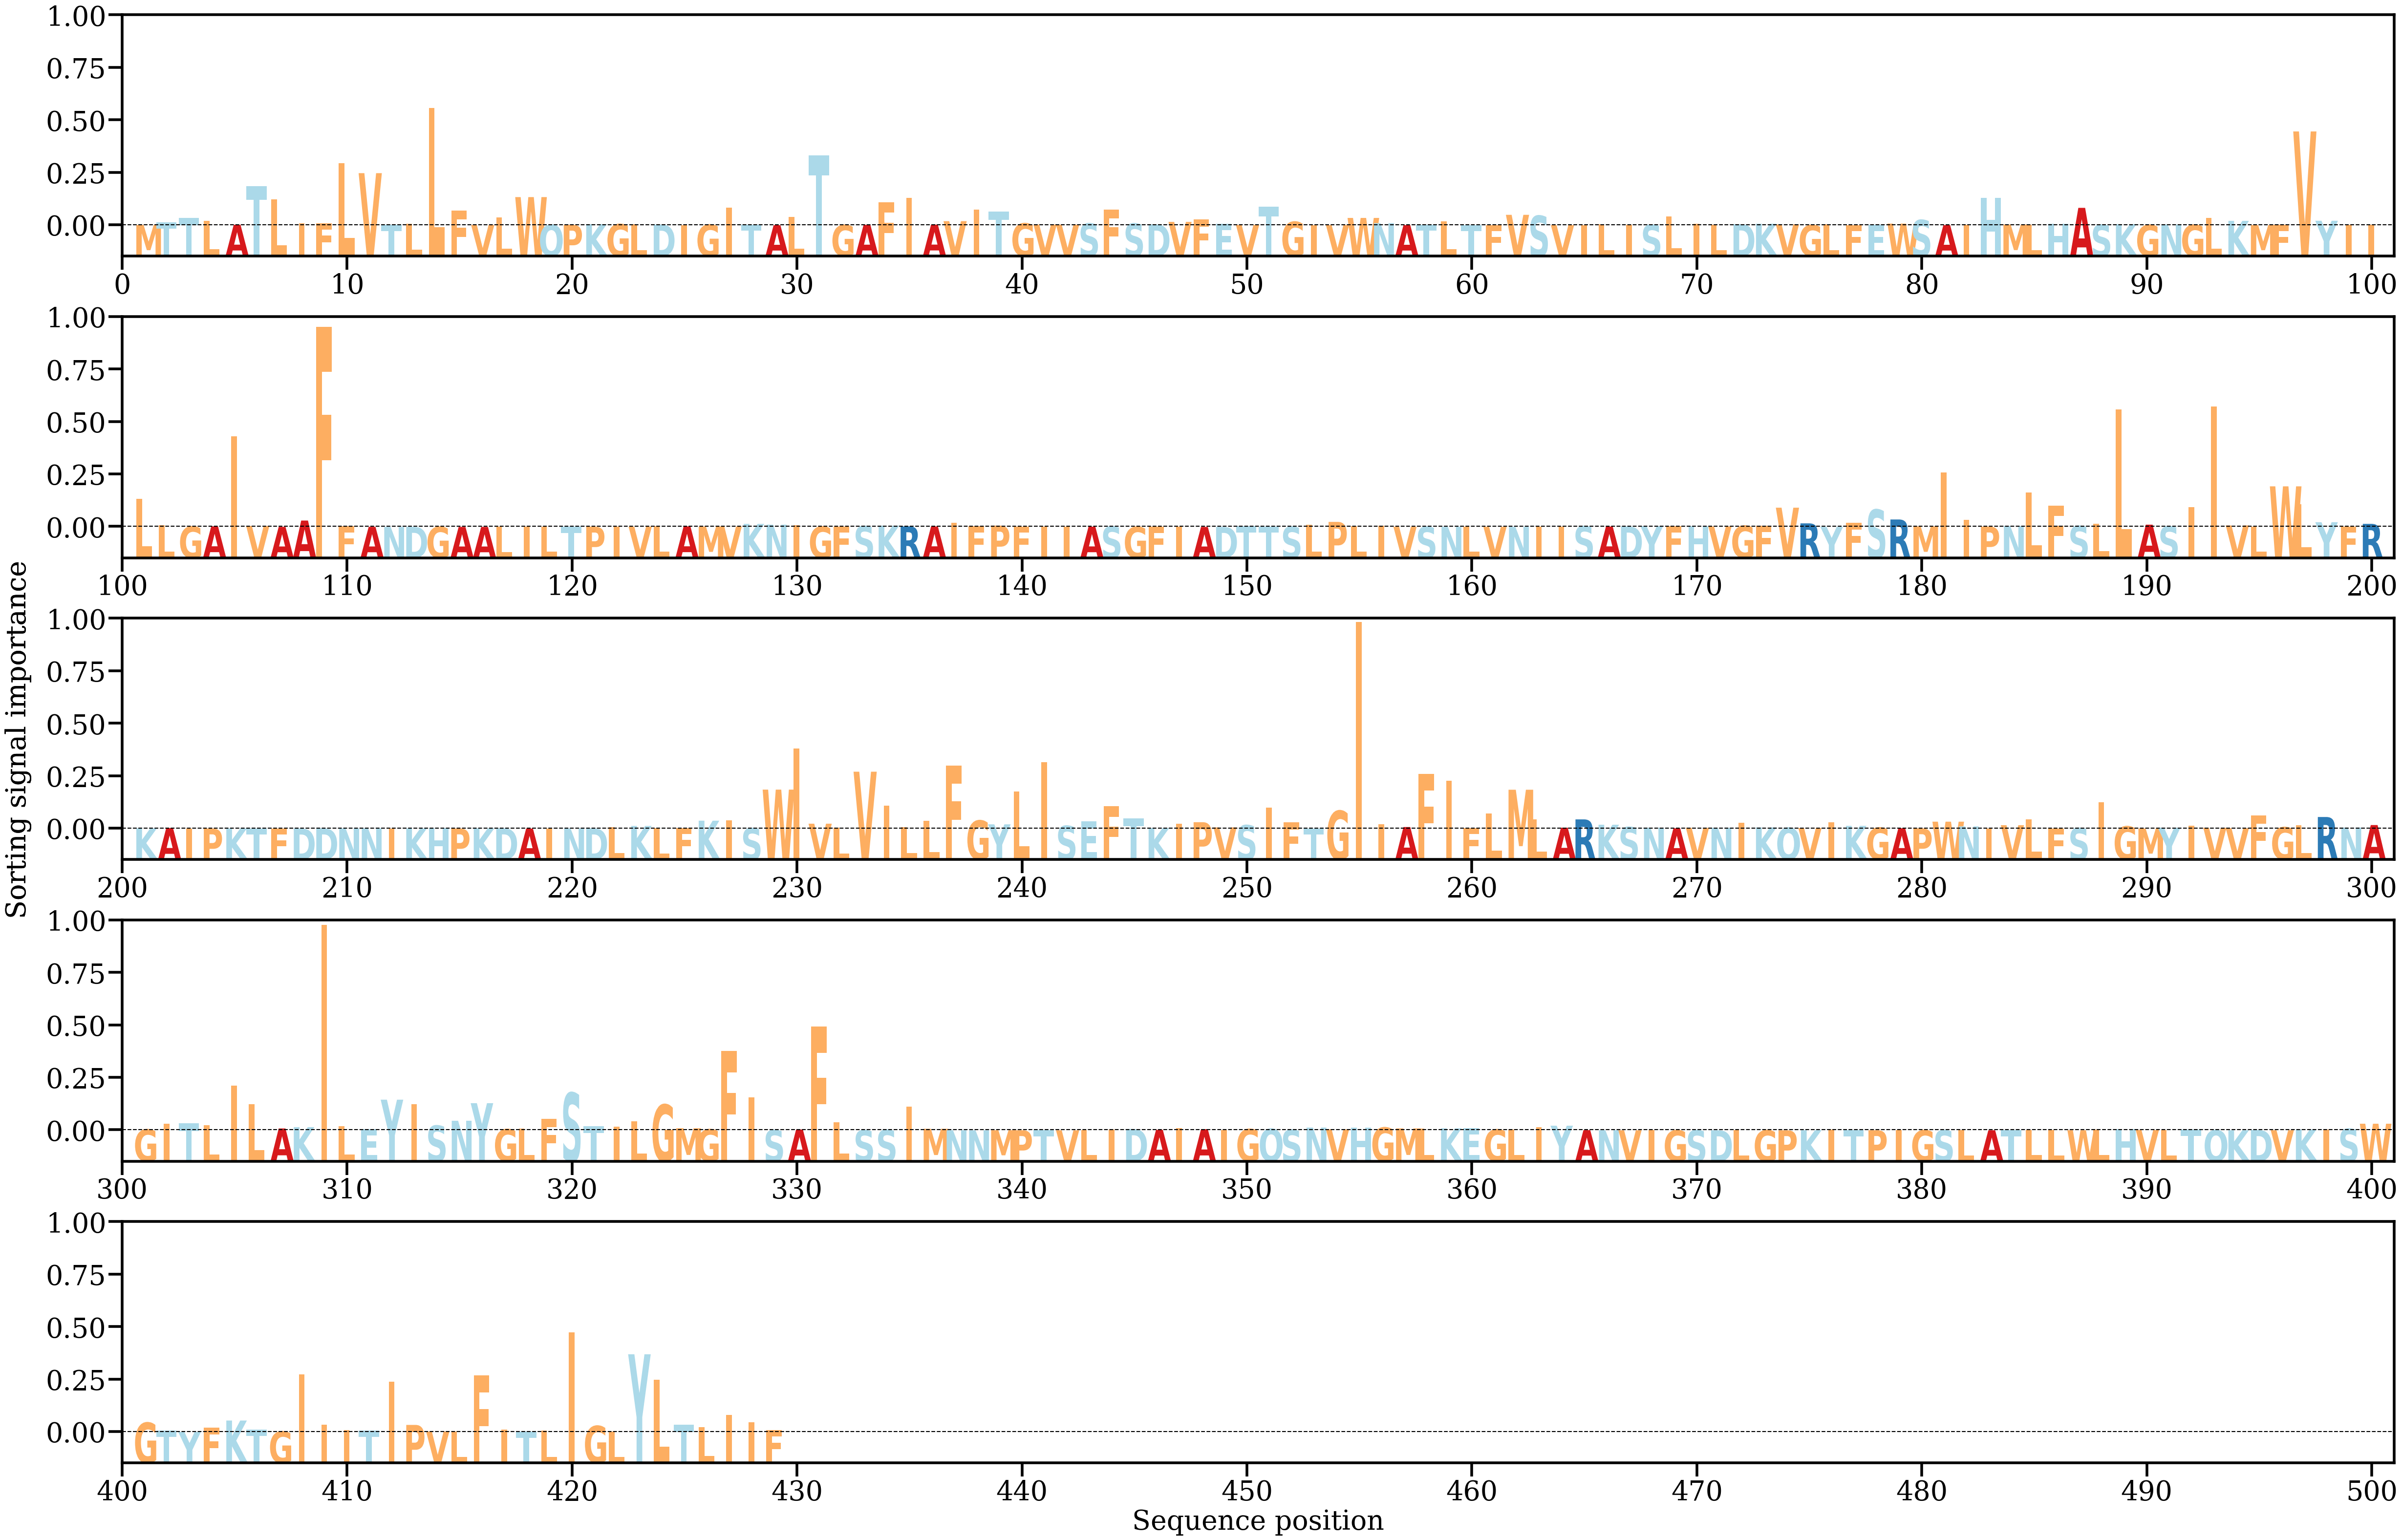

Data behind this chart, as committed beside it:
AA, Alpha
M, [7.6026554e-05]
T, [0.00074136]
T, [0.00182759]
L, [0.00107625]
A, [0.00010464]
T, [0.0096624]
L, [0.00647037]
I, [0.00047567]
F, [0.00051952]
L, [0.01540087]
V, [0.01290333]
T, [5.6729914e-05]
L, [0.00034156]
L, [0.02909344]
F, [0.00366056]
V, [6.37314e-05]
L, [0.00198536]
W, [0.00697014]
Q, [0.00010254]
P, [0.00010475]
K, [0.00025876]
G, [0.00027358]
L, [0.00023512]
D, [0.00016392]
I, [2.9957775e-05]
G, [0.00013972]
I, [0.00436145]
T, [0.0001445]
A, [9.343679e-07]
L, [0.00206048]
T, [0.0172567]
G, [4.885758e-05]
A, [8.7020315e-05]
F, [0.00571693]
I, [0.00678415]
A, [0.00014462]
V, [0.00100615]
I, [0.00388664]
T, [0.00343815]
G, [0.00046247]
V, [0.00016891]
V, [0.00013351]
S, [0.00043135]
F, [0.00391583]
S, [0.00041688]
D, [0.00019964]
V, [0.00082372]
F, [0.00142588]
E, [0.00038548]
V, [6.571814e-05]
T, [0.00458577]
G, [0.00085121]
I, [5.294336e-05]
V, [1.6965481e-05]
W, [0.00180429]
N, [0.00051199]
A, [1.8330024e-05]
T, [0.00012592]
L, [0.00098743]
T, [3.31562e-05]
... 369 more rows
